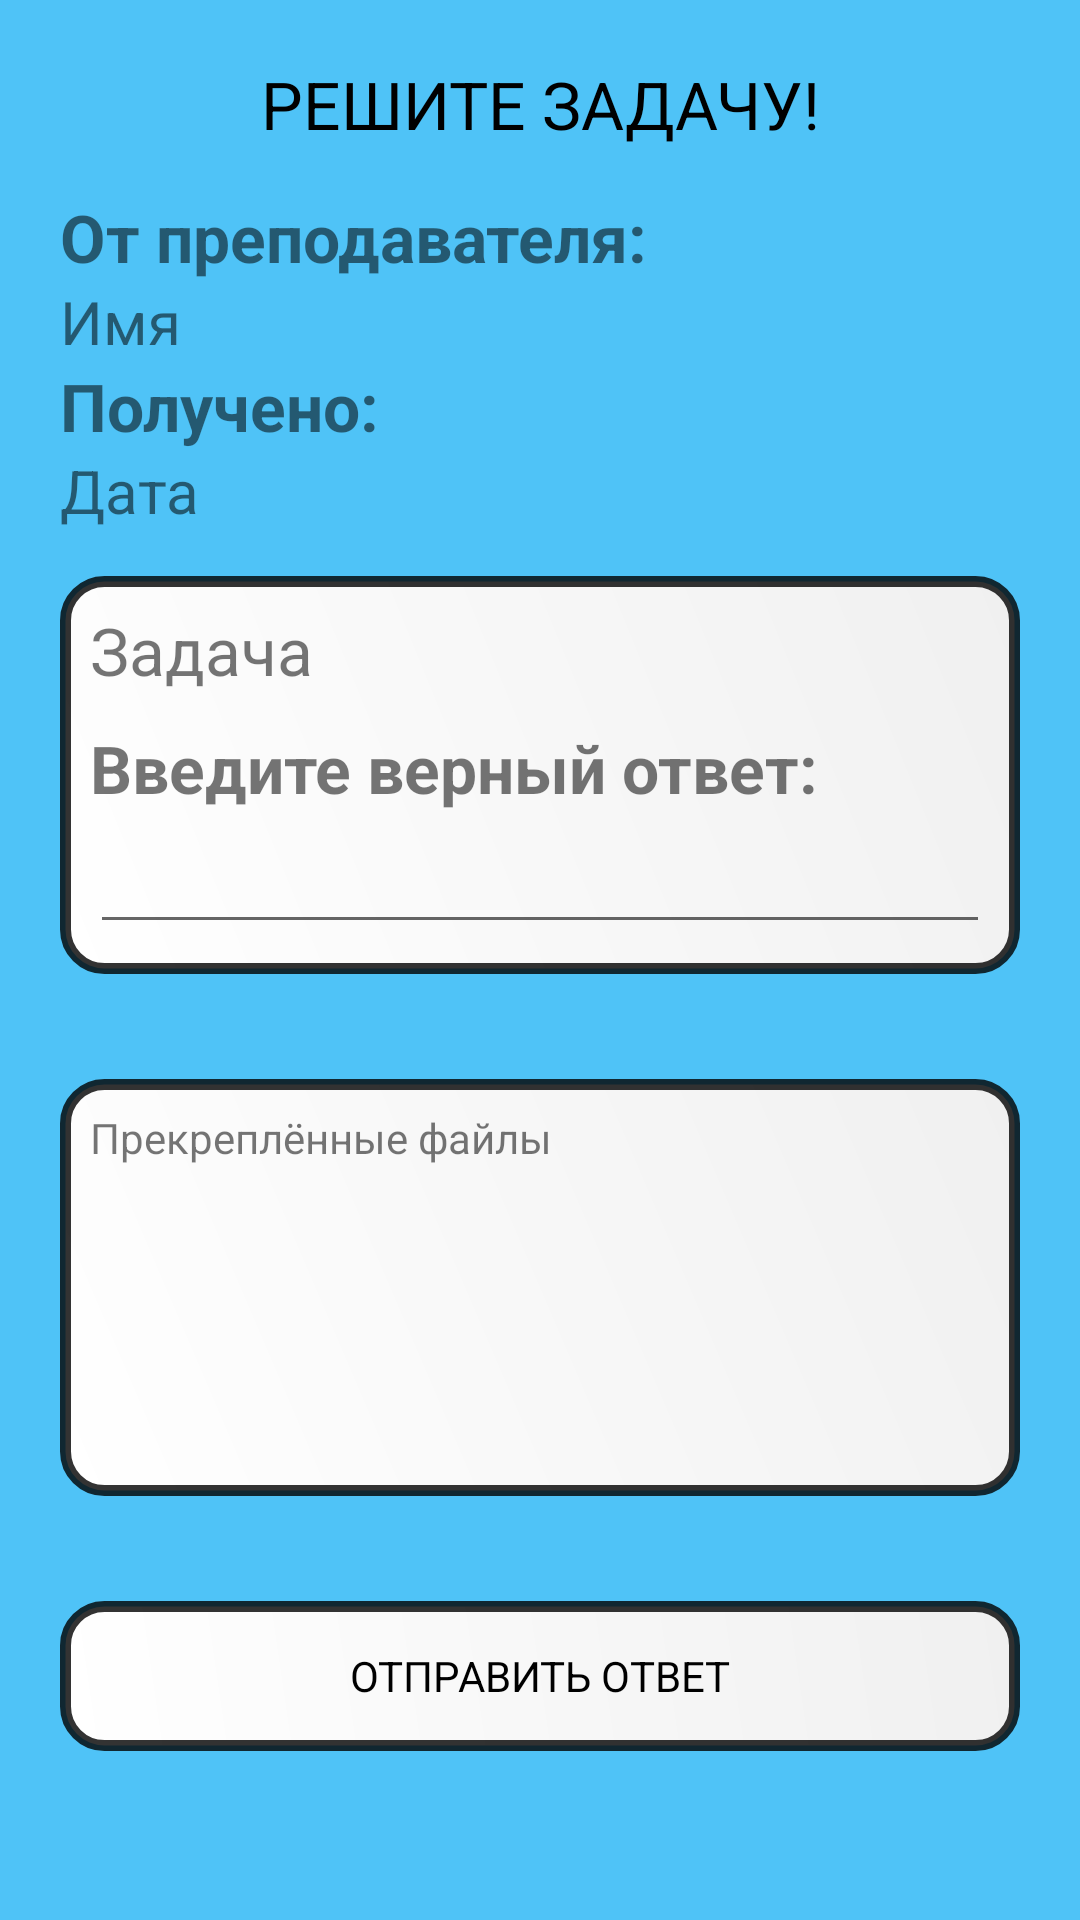

Produce the Android XML layout that renders to this screen, including the resource entries it uses.
<!-- AndroidManifest.xml: application theme Theme.AppForStudents -->
<!-- res/layout/fragment_solution_answer_task.xml -->
<?xml version="1.0" encoding="utf-8"?>
<ScrollView xmlns:android="http://schemas.android.com/apk/res/android"
    xmlns:tools="http://schemas.android.com/tools"
    android:layout_width="match_parent"
    android:layout_height="match_parent"
    xmlns:app="http://schemas.android.com/apk/res-auto"
    tools:context=".Presentation.View.Student.SolutionAnswerTaskFragment"
    android:background="#4FC3F7">

    <LinearLayout
        android:layout_width="match_parent"
        android:layout_height="wrap_content"
        android:orientation="vertical"
        android:padding="20dp">
        <TextView
            android:layout_width="match_parent"
            android:layout_height="wrap_content"
            android:text="Решите Задачу!"
            android:textAlignment="center"
            android:textAllCaps="true"
            android:textColor="@color/black"
            android:textSize="22sp" />
        <Space
            android:layout_width="match_parent"
            android:layout_height="15dp"/>

        <TextView
            android:layout_width="wrap_content"
            android:layout_height="wrap_content"
            android:textSize="22sp"
            android:text="От преподавателя:"
            android:textStyle="bold"/>
        <TextView
            android:layout_width="wrap_content"
            android:layout_height="wrap_content"
            android:id="@+id/teacher_string"
            android:textSize="20sp"
            android:text="Имя"/>
        <TextView
            android:layout_width="wrap_content"
            android:layout_height="wrap_content"
            android:layout_weight="1"
            android:textSize="22sp"
            android:text="Получено:"
            android:textStyle="bold"/>
        <TextView
            android:id="@+id/dateTask"
            android:layout_width="wrap_content"
            android:layout_height="wrap_content"
            android:layout_weight="1"
            android:textSize="20sp"
            android:text="Дата"/>
        <Space
            android:layout_width="match_parent"
            android:layout_height="15dp"/>
        <LinearLayout
            android:layout_width="match_parent"
            android:layout_height="wrap_content"
            android:orientation="vertical"
            android:background="@drawable/krugliye_ugli">

            <TextView
                android:id="@+id/taskBody"
                android:layout_width="match_parent"
                android:layout_height="wrap_content"
                android:text="Задача"
                android:textSize="22sp"
                android:layout_marginBottom="10dp"/>


            <TextView
                android:layout_width="match_parent"
                android:layout_height="wrap_content"
                android:text="Введите верный ответ:"
                android:textSize="22sp"
                android:textStyle="bold" />

            <EditText
                android:id="@+id/editAnswer"
                android:layout_width="match_parent"
                android:layout_height="wrap_content"
                android:maxLines="6"
                android:textSize="20sp"
                tools:ignore="SpeakableTextPresentCheck" />
        </LinearLayout>


        <Space
            android:layout_width="match_parent"
            android:layout_height="35dp"/>

        <LinearLayout
            android:id="@+id/galleryView"
            android:layout_width="match_parent"
            android:layout_height="wrap_content"
            android:orientation="vertical"
            android:background="@drawable/krugliye_ugli">

            <TextView
                android:layout_width="match_parent"
                android:layout_height="wrap_content"
                android:text="Прекреплённые файлы"/>

            <androidx.recyclerview.widget.RecyclerView
                android:id="@+id/recyclerViewGallery"
                android:layout_width="match_parent"
                android:layout_height="100dp"/>
        </LinearLayout>

        <Space
            android:layout_width="match_parent"
            android:layout_height="35dp"/>

        <androidx.appcompat.widget.AppCompatButton
            android:id="@+id/giveSolution"
            android:layout_width="match_parent"
            android:layout_height="50dp"
            android:background="@drawable/krugliye_ugli"
            android:textColor="@color/black"
            android:text="Отправить ответ" />


    </LinearLayout>

</ScrollView>
<!-- resources referenced by this layout -->
<resources>
  <color name="black">#FF000000</color>
  <!-- drawable krugliye_ugli (drawable) -->
  <?xml version="1.0" encoding="utf-8"?>
  <shape xmlns:android="http://schemas.android.com/apk/res/android">
      <corners android:radius="13dp"/>
      <solid android:color="#FFFFFF"/>
  
      <padding
          android:top="10dp"
          android:left="10dp"
          android:bottom="10dp"
          android:right="10dp" />
  
      <stroke android:color="#CC000000"
          android:width="3.5dp"/>
      <gradient
          android:type="linear"
          android:endColor="#F0F0F0"
          android:startColor="@color/white"
          android:angle="45"/>
  </shape>
  <style name="Theme.AppForStudents" parent="Theme.AppCompat.DayNight.NoActionBar">
          
          <item name="colorPrimary">@color/purple_500</item>
          <item name="colorPrimaryVariant">@color/purple_700</item>
          <item name="colorOnPrimary">@color/white</item>
          
          <item name="colorSecondary">@color/teal_200</item>
          <item name="colorSecondaryVariant">@color/teal_700</item>
          <item name="colorOnSecondary">@color/black</item>
          
          <item name="android:statusBarColor" tools:targetApi="l">?attr/colorPrimaryVariant</item>
          <item name="fontFamily">@font/font_main </item>
          
      </style>
  <color name="white">#FFFFFFFF</color>
  <color name="purple_500">#FF6200EE</color>
  <color name="purple_700">#FF3700B3</color>
  <color name="teal_200">#FF03DAC5</color>
  <color name="teal_700">#FF018786</color>
</resources>
